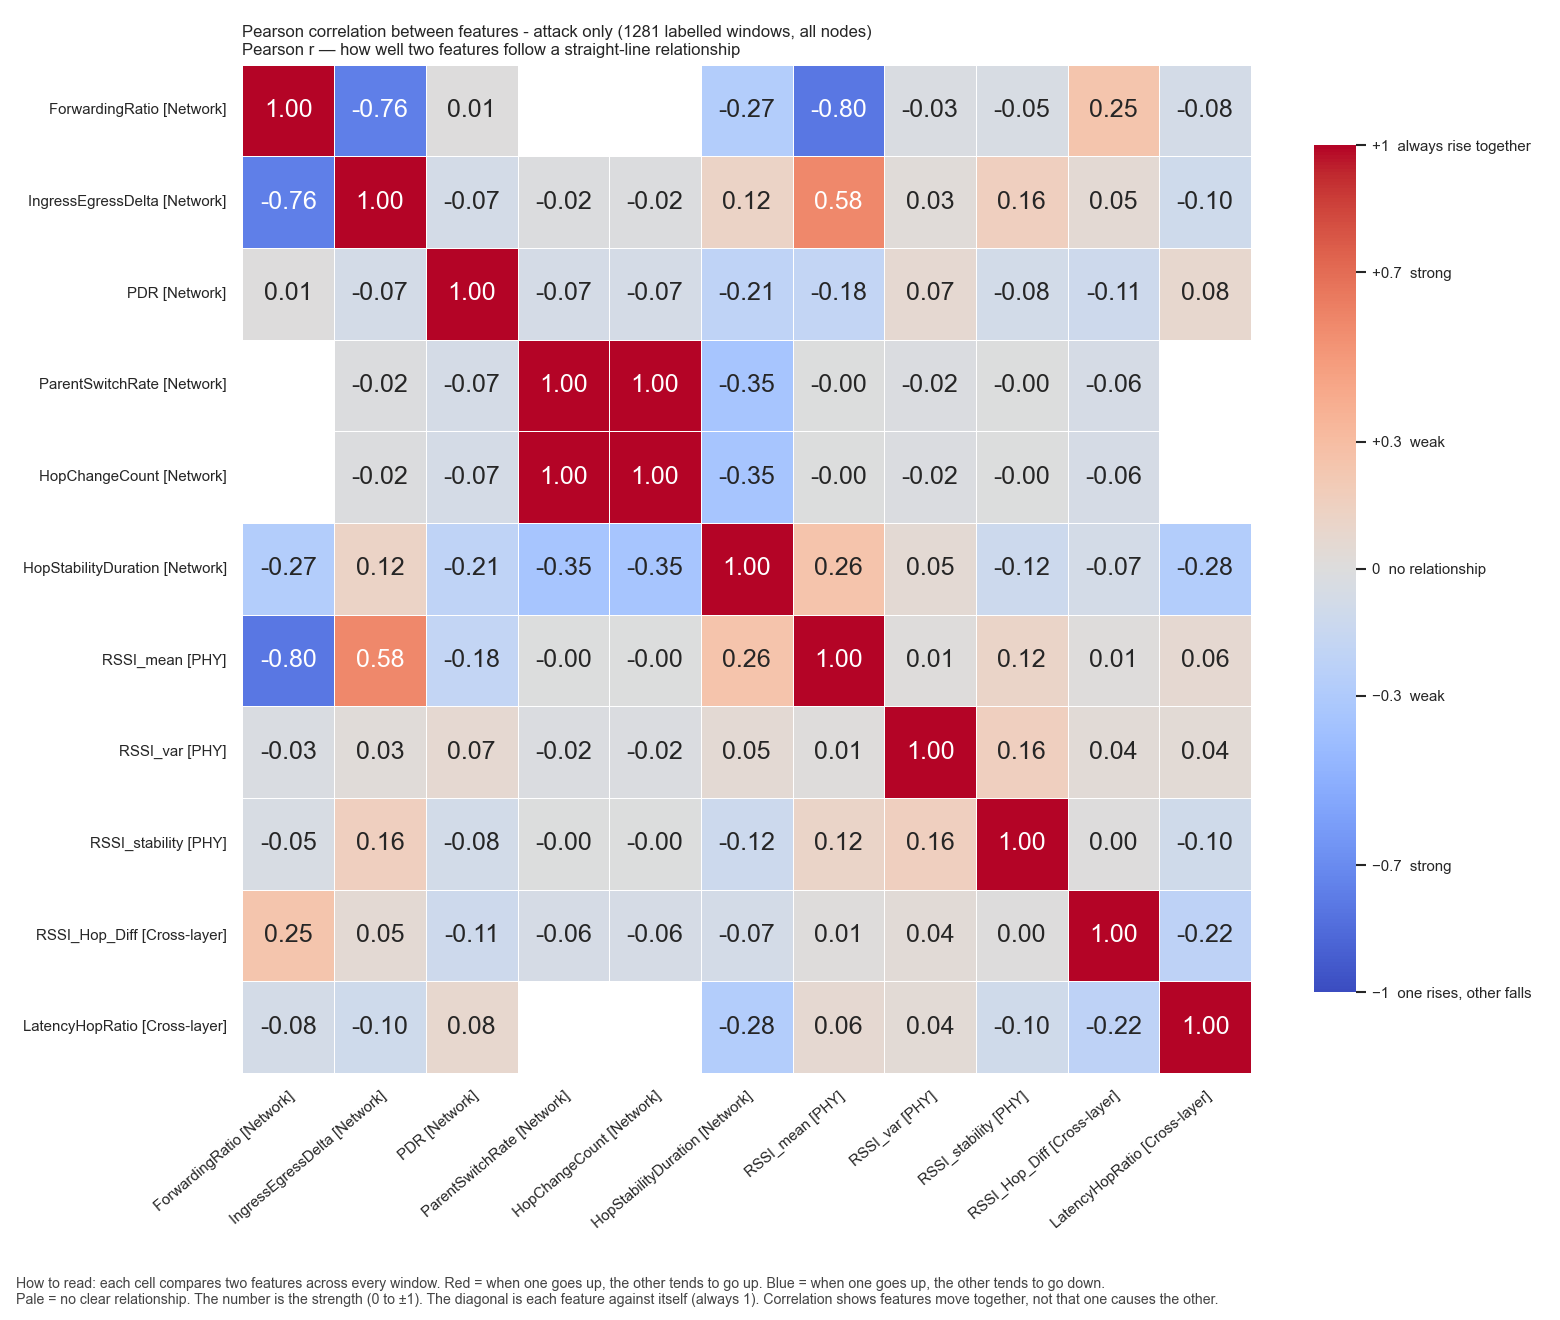

The table this chart was drawn from, first rows:
, ForwardingRatio, IngressEgressDelta, PDR, ParentSwitchRate, HopChangeCount, HopStabilityDuration, RSSI_mean, RSSI_var, RSSI_stability, RSSI_Hop_Diff, LatencyHopRatio
ForwardingRatio, 1.0, -0.7617, 0.006488, , , -0.2736, -0.7973, -0.028, -0.04586, 0.2477, -0.07604
IngressEgressDelta, -0.7617, 1.0, -0.072, -0.01562, -0.01562, 0.1202, 0.5782, 0.02899, 0.1625, 0.05416, -0.1039
PDR, 0.006488, -0.072, 1.0, -0.06875, -0.06875, -0.2062, -0.1841, 0.06939, -0.08428, -0.1137, 0.07995
ParentSwitchRate, , -0.01562, -0.06875, 1.0, 1.0, -0.3514, -0.003171, -0.01583, -0.002275, -0.0557, 
HopChangeCount, , -0.01562, -0.06875, 1.0, 1.0, -0.3514, -0.003171, -0.01583, -0.002275, -0.0557, 
HopStabilityDuration, -0.2736, 0.1202, -0.2062, -0.3514, -0.3514, 1.0, 0.2555, 0.05, -0.1214, -0.07264, -0.2812
RSSI_mean, -0.7973, 0.5782, -0.1841, -0.003171, -0.003171, 0.2555, 1.0, 0.01376, 0.1168, 0.009867, 0.06485
RSSI_var, -0.028, 0.02899, 0.06939, -0.01583, -0.01583, 0.05, 0.01376, 1.0, 0.1578, 0.03616, 0.04309
RSSI_stability, -0.04586, 0.1625, -0.08428, -0.002275, -0.002275, -0.1214, 0.1168, 0.1578, 1.0, 0.00365, -0.1009
RSSI_Hop_Diff, 0.2477, 0.05416, -0.1137, -0.0557, -0.0557, -0.07264, 0.009867, 0.03616, 0.00365, 1.0, -0.217
LatencyHopRatio, -0.07604, -0.1039, 0.07995, , , -0.2812, 0.06485, 0.04309, -0.1009, -0.217, 1.0
